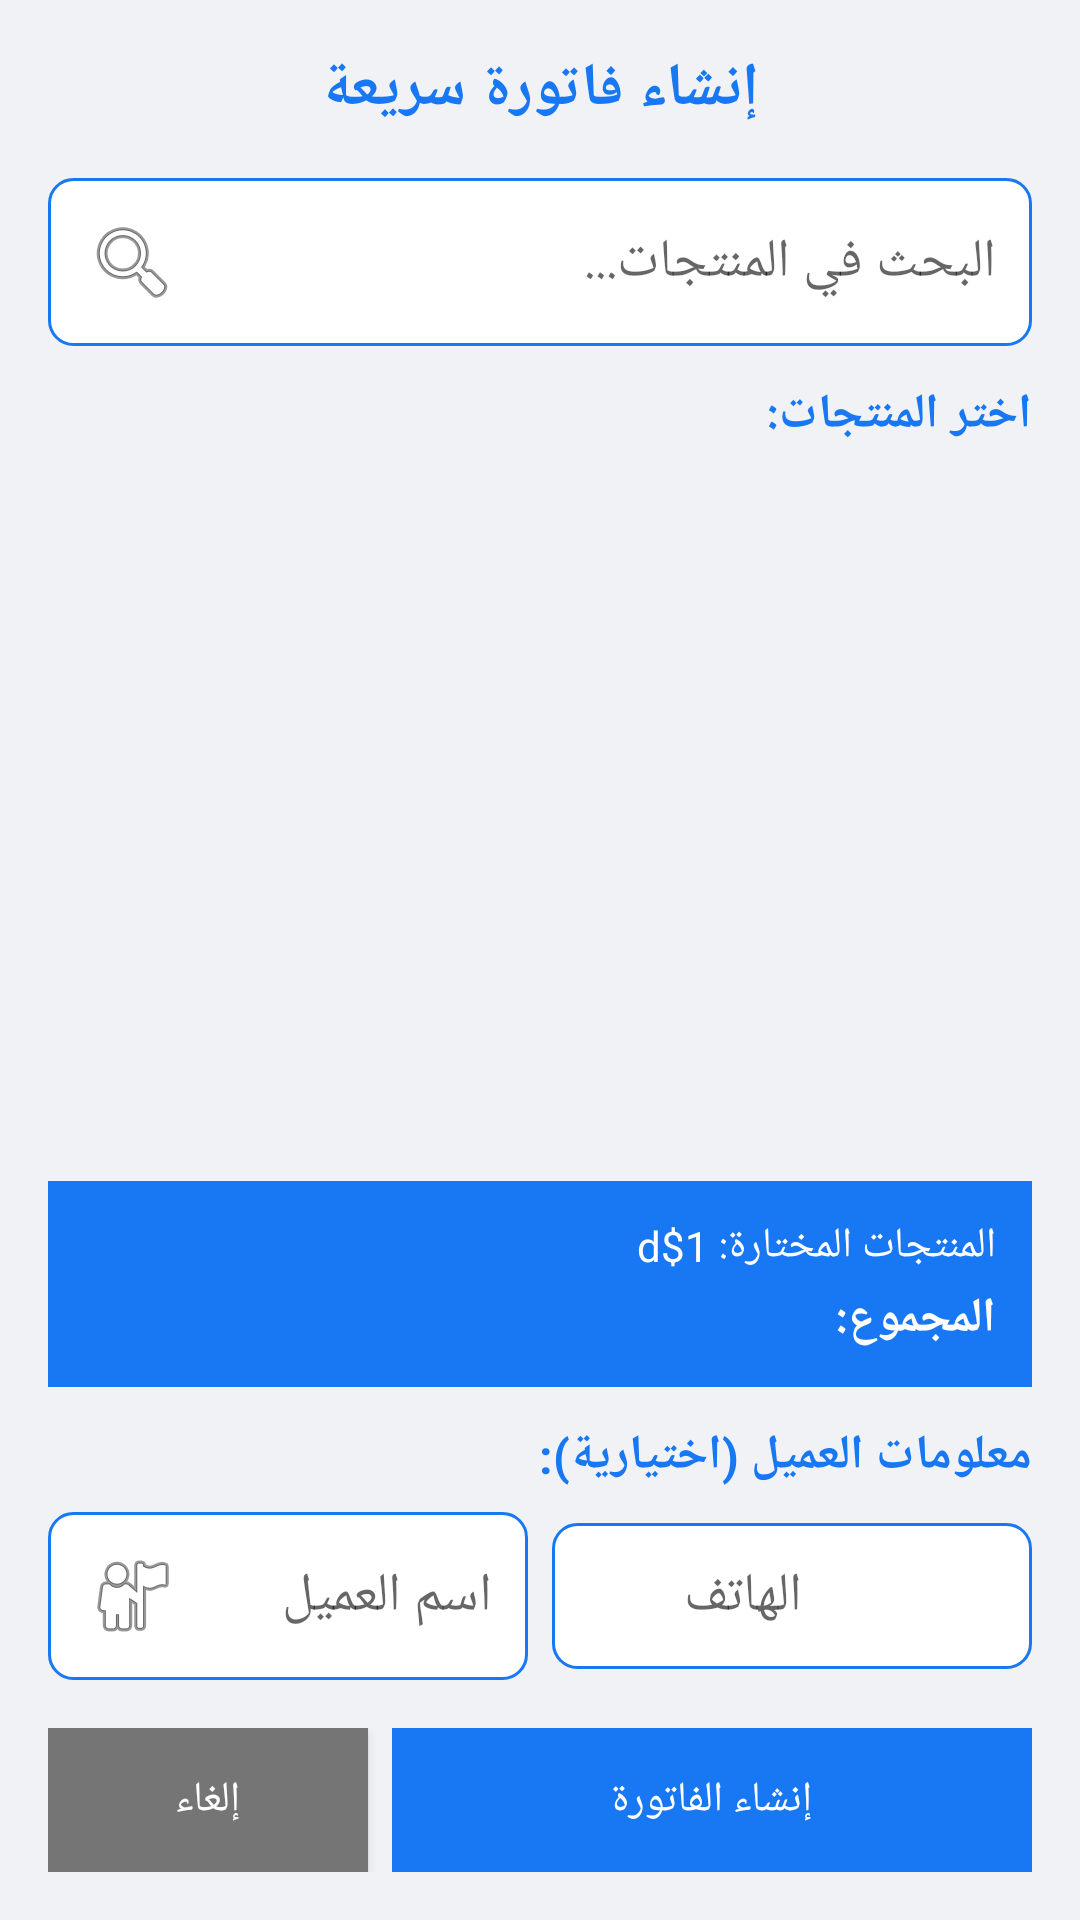

This screen was rendered from an Android layout file. Write that file and the resources it references.
<!-- AndroidManifest.xml: application theme AppTheme.Facebook -->
<!-- res/layout/dialog_quick_invoice.xml -->
<?xml version="1.0" encoding="utf-8"?>
<LinearLayout xmlns:android="http://schemas.android.com/apk/res/android"
    android:layout_width="match_parent"
    android:layout_height="match_parent"
    android:orientation="vertical"
    android:padding="16dp">

    
    <TextView
        android:layout_width="match_parent"
        android:layout_height="wrap_content"
        android:text="@string/create_quick_invoice"
        android:textSize="20sp"
        android:textStyle="bold"
        android:textColor="@color/colorPrimary"
        android:gravity="center"
        android:layout_marginBottom="16dp" />

    
    <EditText
        android:id="@+id/searchProductEditText"
        android:layout_width="match_parent"
        android:layout_height="wrap_content"
        android:hint="@string/search_in_products"
        android:drawableLeft="@android:drawable/ic_menu_search"
        android:drawablePadding="8dp"
        android:padding="12dp"
        android:background="@drawable/edit_text_background"
        android:layout_marginBottom="12dp" />

    
    <TextView
        android:layout_width="match_parent"
        android:layout_height="wrap_content"
        android:text="@string/select_products"
        android:textSize="16sp"
        android:textStyle="bold"
        android:textColor="@color/colorPrimary"
        android:layout_marginBottom="8dp" />

    <androidx.recyclerview.widget.RecyclerView
        android:id="@+id/productsRecyclerView"
        android:layout_width="match_parent"
        android:layout_height="0dp"
        android:layout_weight="1"
        android:background="@color/colorBackground"
        android:layout_marginBottom="12dp" />

    
    <LinearLayout
        android:layout_width="match_parent"
        android:layout_height="wrap_content"
        android:orientation="vertical"
        android:background="@color/colorAccent"
        android:padding="12dp"
        android:layout_marginBottom="12dp">

        <TextView
            android:id="@+id/selectedProductsTextView"
            android:layout_width="match_parent"
            android:layout_height="wrap_content"
            android:text="@string/selected_products_label"
            android:textColor="@color/colorWhite"
            android:textSize="14sp"
            android:layout_marginBottom="4dp" />

        <TextView
            android:id="@+id/totalAmountTextView"
            android:layout_width="match_parent"
            android:layout_height="wrap_content"
            android:text="@string/total_label"
            android:textColor="@color/colorWhite"
            android:textSize="16sp"
            android:textStyle="bold" />
    </LinearLayout>

    
    <TextView
        android:layout_width="match_parent"
        android:layout_height="wrap_content"
        android:text="@string/customer_info_optional"
        android:textSize="16sp"
        android:textStyle="bold"
        android:textColor="@color/colorPrimary"
        android:layout_marginBottom="8dp" />

    <LinearLayout
        android:layout_width="match_parent"
        android:layout_height="wrap_content"
        android:orientation="horizontal"
        android:layout_marginBottom="16dp">

        <EditText
            android:id="@+id/customerNameEditText"
            android:layout_width="0dp"
            android:layout_height="wrap_content"
            android:layout_weight="1"
            android:hint="@string/customer_name"
            android:drawableLeft="@android:drawable/ic_menu_myplaces"
            android:drawablePadding="8dp"
            android:padding="12dp"
            android:background="@drawable/edit_text_background"
            android:layout_marginEnd="8dp" />

        <EditText
            android:id="@+id/customerPhoneEditText"
            android:layout_width="0dp"
            android:layout_height="wrap_content"
            android:layout_weight="1"
            android:hint="@string/phone"
            android:inputType="phone"
            android:drawableLeft="@android:drawable/stat_sys_phone_call"
            android:drawablePadding="8dp"
            android:padding="12dp"
            android:background="@drawable/edit_text_background" />
    </LinearLayout>

    
    <LinearLayout
        android:layout_width="match_parent"
        android:layout_height="wrap_content"
        android:orientation="horizontal">

        <Button
            android:id="@+id/cancelButton"
            android:layout_width="0dp"
            android:layout_height="wrap_content"
            android:layout_weight="1"
            android:text="@string/cancel"
            android:background="@color/colorGray"
            android:textColor="@color/colorWhite"
            android:layout_marginEnd="8dp" />

        <Button
            android:id="@+id/createInvoiceButton"
            android:layout_width="0dp"
            android:layout_height="wrap_content"
            android:layout_weight="2"
            android:text="@string/create_invoice"
            android:background="@color/colorPrimary"
            android:textColor="@color/colorWhite"
            android:enabled="false" />
    </LinearLayout>

</LinearLayout>
<!-- resources referenced by this layout -->
<resources>
  <color name="colorAccent">#1877F2</color>
  <color name="colorBackground">#F0F2F5</color>
  <color name="colorGray">#757575</color>
  <color name="colorPrimary">#1877F2</color>
  <color name="colorWhite">#FFFFFF</color>
  <!-- drawable edit_text_background (drawable) -->
  <?xml version="1.0" encoding="utf-8"?>
  <shape xmlns:android="http://schemas.android.com/apk/res/android"
      android:shape="rectangle">
      
      <solid android:color="@color/colorWhite" />
      
      <stroke
          android:width="1dp"
          android:color="@color/colorAccent" />
      
      <corners android:radius="8dp" />
      
      <padding
          android:left="12dp"
          android:top="8dp"
          android:right="12dp"
          android:bottom="8dp" />
          
  </shape>
  <string name="cancel">إلغاء</string>
  <string name="create_invoice">إنشاء الفاتورة</string>
  <string name="create_quick_invoice">إنشاء فاتورة سريعة</string>
  <string name="customer_info_optional">معلومات العميل (اختيارية):</string>
  <string name="customer_name">اسم العميل</string>
  <string name="phone">الهاتف</string>
  <string name="search_in_products">البحث في المنتجات...</string>
  <string name="select_products">اختر المنتجات:</string>
  <string name="selected_products_label">المنتجات المختارة: 1$d</string>
  <string name="total_label">المجموع: </string>
  <style name="AppTheme.Facebook" parent="Theme.AppCompat.Light.NoActionBar">
          <item name="colorPrimary">@color/colorPrimary</item>
          <item name="colorPrimaryDark">@color/colorPrimaryDark</item>
          <item name="colorAccent">@color/colorAccent</item>
          <item name="android:windowBackground">@color/colorBackground</item>
          <item name="android:textColorPrimary">@color/colorText</item>
          <item name="android:textColorSecondary">@color/colorSecondaryText</item>
          <item name="android:statusBarColor">@color/colorPrimary</item>
      </style>
  <color name="colorPrimaryDark">#166FE5</color>
  <color name="colorText">#050505</color>
  <color name="colorSecondaryText">#65676B</color>
</resources>
